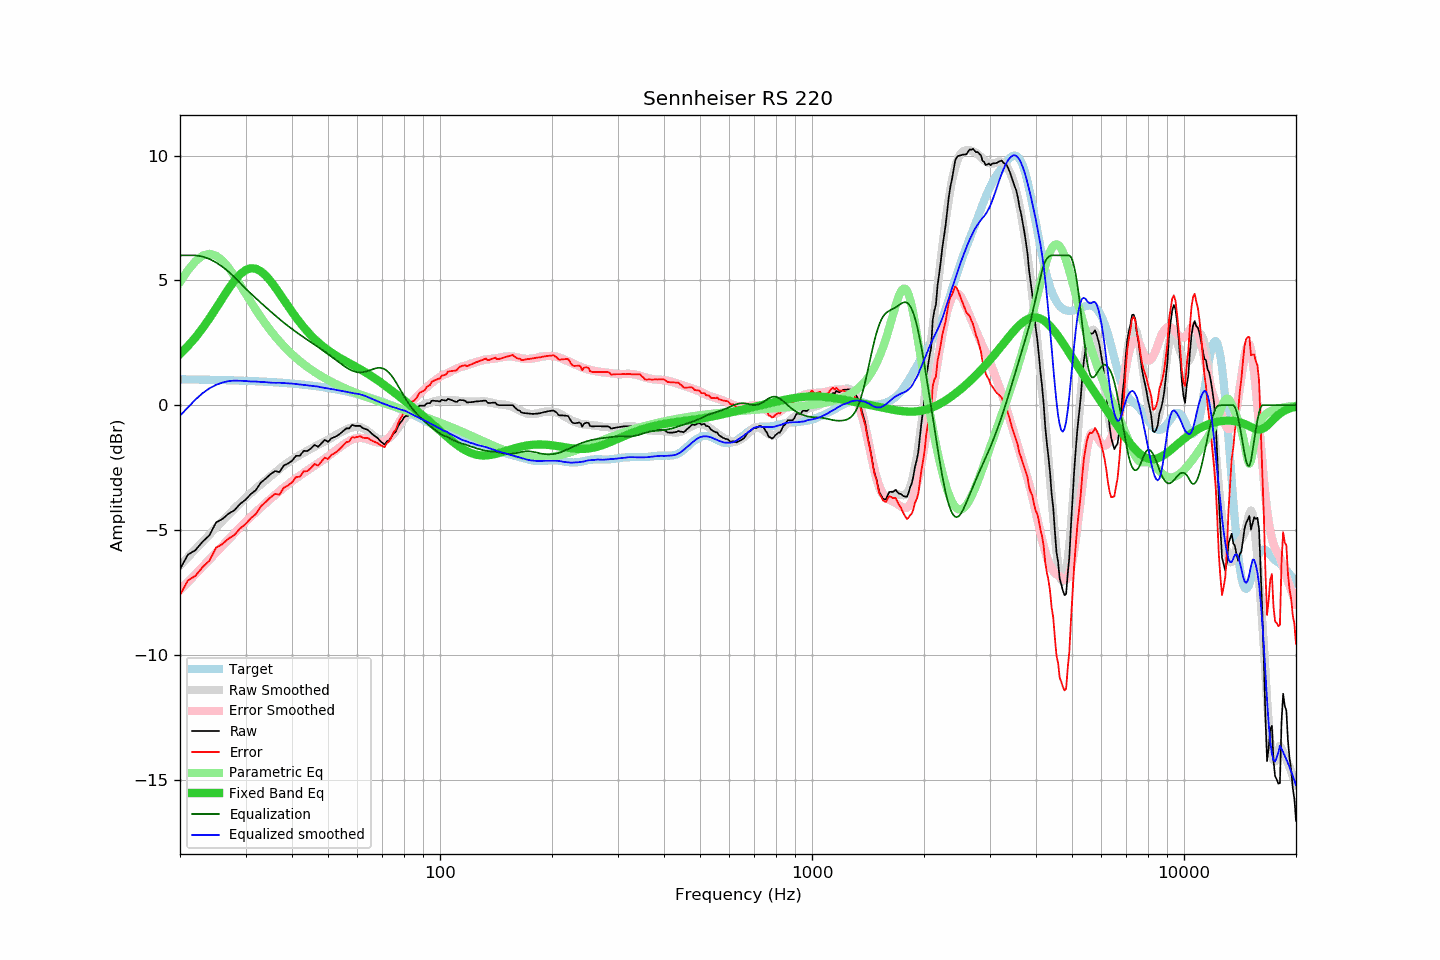

The table this chart was drawn from, first rows:
frequency, raw, error, smoothed, error_smoothed, equalization, parametric_eq, equalized_raw, equalized_smoothed, target
20, -6.57, -7.61, -6.42, -7.42, 6.00, 2.05, -0.57, -0.42, 1.04
21, -5.99, -7.02, -6.09, -7.09, 6.00, 2.36, 0.01, -0.09, 1.03
22, -5.81, -6.84, -5.78, -6.78, 6.00, 2.71, 0.19, 0.22, 1.03
23, -5.47, -6.49, -5.47, -6.47, 5.95, 3.08, 0.48, 0.48, 1.02
24, -5.21, -6.23, -5.18, -6.18, 5.86, 3.48, 0.64, 0.67, 1.02
25, -4.70, -5.71, -4.91, -5.90, 5.72, 3.88, 1.02, 0.81, 1.01
26, -4.56, -5.57, -4.64, -5.63, 5.55, 4.28, 0.98, 0.91, 1.00
27, -4.35, -5.35, -4.39, -5.38, 5.35, 4.65, 1.00, 0.96, 1.00
28, -4.21, -5.20, -4.15, -5.13, 5.13, 4.98, 0.92, 0.98, 0.99
29, -3.96, -4.94, -3.92, -4.90, 4.90, 5.24, 0.94, 0.98, 0.98
30, -3.79, -4.77, -3.71, -4.67, 4.67, 5.41, 0.88, 0.97, 0.98
31, -3.56, -4.53, -3.53, -4.47, 4.47, 5.48, 0.91, 0.94, 0.97
32, -3.40, -4.36, -3.33, -4.28, 4.28, 5.46, 0.88, 0.95, 0.96
33, -3.10, -4.05, -3.17, -4.10, 4.10, 5.36, 1.00, 0.93, 0.95
34, -2.94, -3.88, -3.01, -3.93, 3.93, 5.19, 0.98, 0.92, 0.94
35, -2.77, -3.70, -2.86, -3.76, 3.76, 4.98, 0.99, 0.90, 0.93
36, -2.64, -3.56, -2.71, -3.60, 3.60, 4.74, 0.96, 0.89, 0.92
37, -2.68, -3.59, -2.55, -3.45, 3.45, 4.48, 0.77, 0.90, 0.90
38, -2.42, -3.31, -2.42, -3.31, 3.31, 4.23, 0.89, 0.89, 0.89
39, -2.34, -3.22, -2.30, -3.18, 3.18, 3.98, 0.83, 0.87, 0.88
40, -2.23, -3.10, -2.19, -3.05, 3.05, 3.74, 0.82, 0.86, 0.86
41, -2.03, -2.88, -2.09, -2.93, 2.93, 3.52, 0.90, 0.85, 0.85
42, -2.03, -2.87, -1.99, -2.82, 2.82, 3.31, 0.79, 0.83, 0.84
43, -1.83, -2.65, -1.91, -2.72, 2.72, 3.12, 0.89, 0.81, 0.82
44, -1.84, -2.64, -1.82, -2.62, 2.62, 2.95, 0.78, 0.79, 0.80
45, -1.73, -2.52, -1.75, -2.52, 2.52, 2.79, 0.79, 0.77, 0.79
46, -1.59, -2.36, -1.67, -2.42, 2.42, 2.65, 0.83, 0.75, 0.77
47, -1.67, -2.42, -1.59, -2.33, 2.33, 2.52, 0.66, 0.74, 0.75
48, -1.53, -2.26, -1.53, -2.24, 2.24, 2.40, 0.71, 0.71, 0.73
49, -1.39, -2.10, -1.45, -2.14, 2.14, 2.30, 0.75, 0.69, 0.71
50, -1.47, -2.16, -1.38, -2.05, 2.05, 2.20, 0.58, 0.67, 0.69
51, -1.33, -2.00, -1.31, -1.95, 1.95, 2.11, 0.62, 0.64, 0.67
52, -1.28, -1.93, -1.23, -1.86, 1.86, 2.03, 0.58, 0.63, 0.65
53, -1.22, -1.84, -1.16, -1.76, 1.76, 1.95, 0.54, 0.60, 0.62
54, -1.13, -1.73, -1.09, -1.67, 1.67, 1.88, 0.54, 0.58, 0.60
55, -1.03, -1.61, -1.03, -1.59, 1.59, 1.81, 0.56, 0.56, 0.57
56, -0.93, -1.48, -0.97, -1.51, 1.51, 1.75, 0.58, 0.53, 0.55
57, -0.93, -1.45, -0.92, -1.44, 1.44, 1.68, 0.51, 0.52, 0.52
58, -0.79, -1.29, -0.90, -1.38, 1.38, 1.62, 0.59, 0.49, 0.50
59, -0.83, -1.30, -0.88, -1.34, 1.34, 1.56, 0.51, 0.47, 0.47
60, -0.83, -1.27, -0.86, -1.32, 1.32, 1.50, 0.49, 0.45, 0.44
61, -0.83, -1.24, -0.88, -1.31, 1.31, 1.44, 0.48, 0.43, 0.41
62, -0.92, -1.31, -0.92, -1.32, 1.32, 1.38, 0.40, 0.40, 0.38
63, -0.96, -1.32, -0.98, -1.34, 1.34, 1.32, 0.38, 0.36, 0.35
64, -0.99, -1.32, -1.05, -1.37, 1.37, 1.25, 0.38, 0.32, 0.32
65, -1.09, -1.38, -1.13, -1.40, 1.40, 1.19, 0.31, 0.27, 0.29
66, -1.18, -1.44, -1.21, -1.44, 1.44, 1.13, 0.26, 0.23, 0.26
67, -1.25, -1.48, -1.28, -1.47, 1.47, 1.06, 0.22, 0.19, 0.23
68, -1.32, -1.52, -1.34, -1.49, 1.49, 0.99, 0.17, 0.15, 0.20
69, -1.43, -1.60, -1.38, -1.49, 1.49, 0.93, 0.06, 0.11, 0.16
70, -1.51, -1.64, -1.40, -1.48, 1.48, 0.86, -0.03, 0.07, 0.13
71, -1.58, -1.68, -1.40, -1.44, 1.44, 0.79, -0.14, 0.04, 0.10
72, -1.45, -1.51, -1.36, -1.38, 1.38, 0.73, -0.07, 0.01, 0.06
73, -1.41, -1.44, -1.32, -1.29, 1.29, 0.66, -0.12, -0.02, 0.03
74, -1.28, -1.28, -1.25, -1.19, 1.19, 0.59, -0.09, -0.06, -0.01
75, -1.13, -1.09, -1.15, -1.07, 1.07, 0.53, -0.06, -0.08, -0.04
76, -1.07, -1.00, -1.04, -0.93, 0.93, 0.46, -0.14, -0.11, -0.08
77, -0.87, -0.76, -0.93, -0.79, 0.79, 0.39, -0.08, -0.14, -0.11
78, -0.72, -0.57, -0.81, -0.65, 0.65, 0.33, -0.07, -0.17, -0.15
79, -0.63, -0.45, -0.69, -0.50, 0.50, 0.26, -0.13, -0.19, -0.18
... 553 more rows
